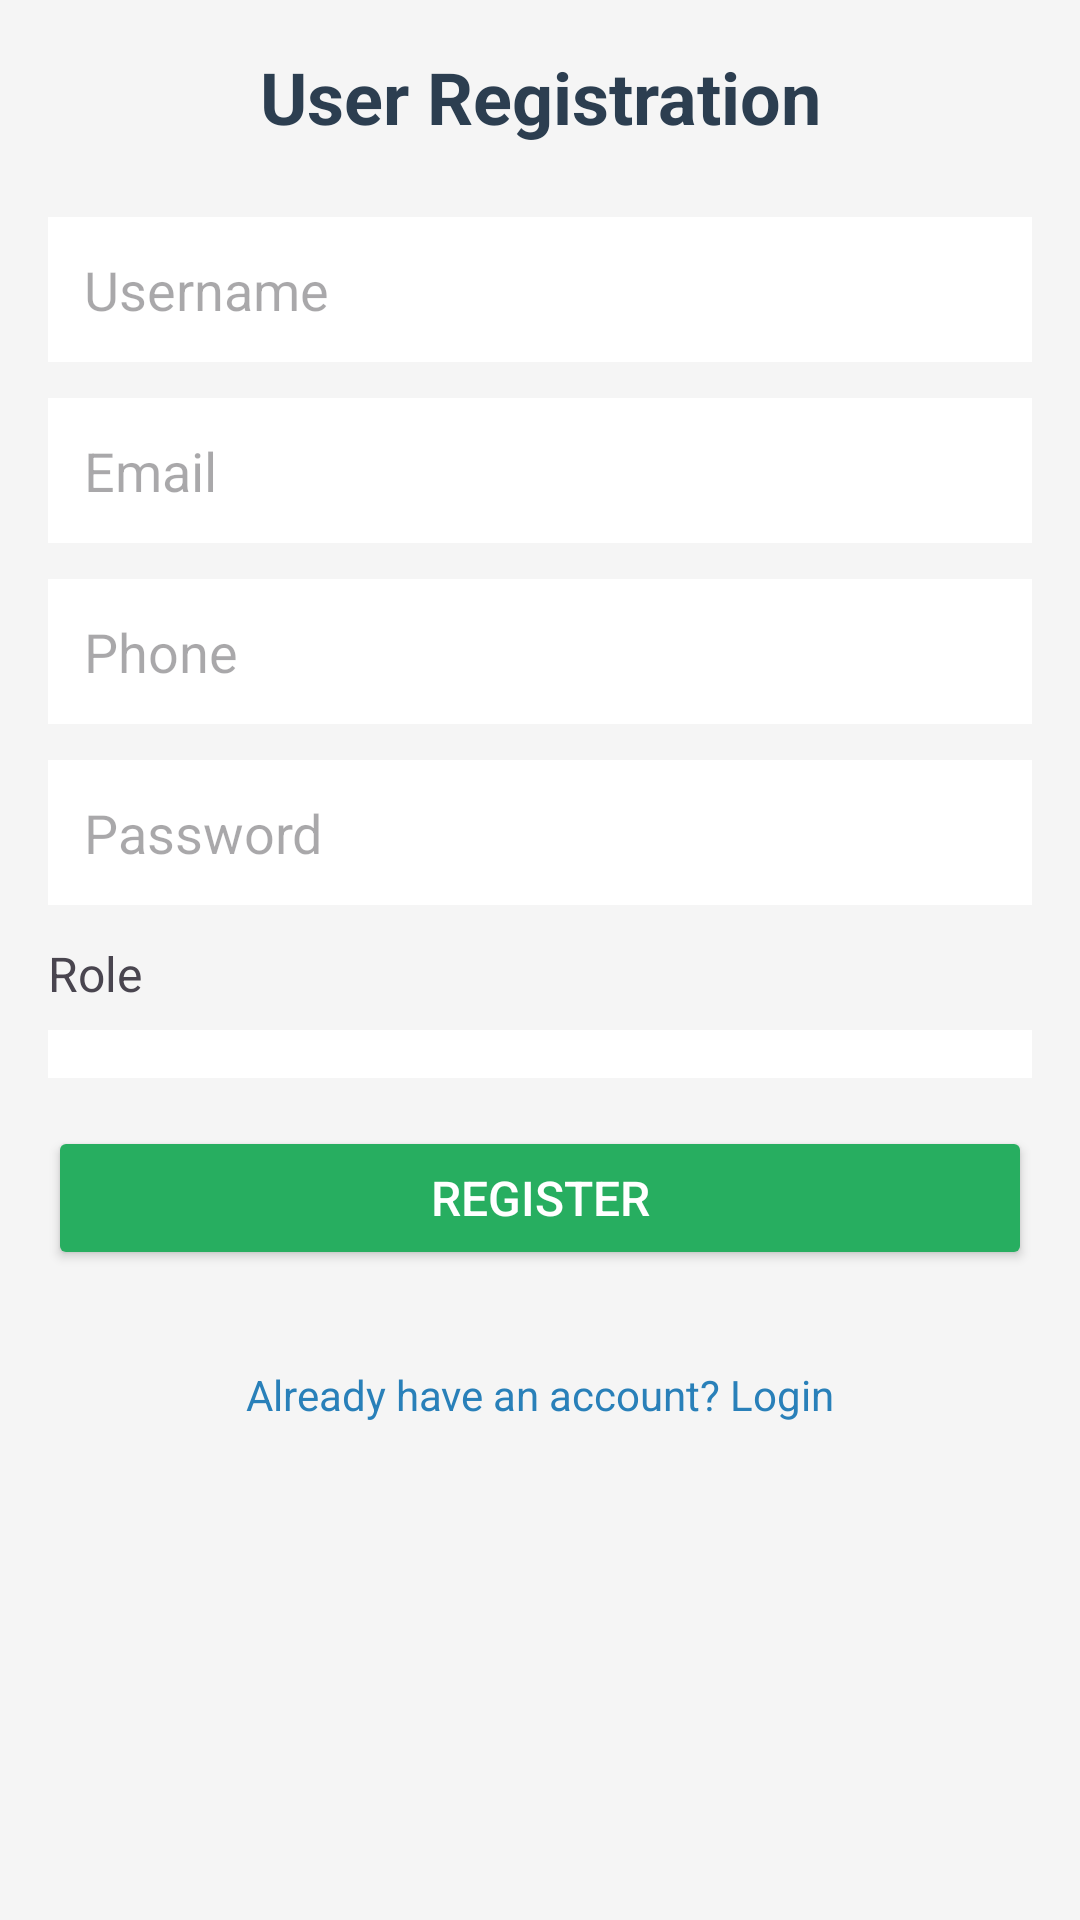

Here is an Android app screen rendered from its layout file. Give the layout XML and the strings, colors and styles it references.
<!-- AndroidManifest.xml: application theme Theme.Bungalowapp -->
<!-- res/layout/activity_register.xml -->
<?xml version="1.0" encoding="utf-8"?>
<ScrollView xmlns:android="http://schemas.android.com/apk/res/android"
    android:layout_width="match_parent"
    android:layout_height="match_parent"
    android:padding="16dp"
    android:background="#f5f5f5">

    <LinearLayout
        android:orientation="vertical"
        android:layout_width="match_parent"
        android:layout_height="wrap_content">

        <TextView
            android:layout_width="match_parent"
            android:layout_height="wrap_content"
            android:text="User Registration"
            android:textSize="24sp"
            android:textStyle="bold"
            android:textColor="#2c3e50"
            android:gravity="center"
            android:layout_marginBottom="24dp" />

        <EditText
            android:id="@+id/etUsername"
            android:layout_width="match_parent"
            android:layout_height="wrap_content"
            android:hint="Username"
            android:inputType="textPersonName"
            android:background="#fff"
            android:padding="12dp"
            android:layout_marginBottom="12dp"/>

        <EditText
            android:id="@+id/etEmail"
            android:layout_width="match_parent"
            android:layout_height="wrap_content"
            android:hint="Email"
            android:inputType="textEmailAddress"
            android:background="#fff"
            android:padding="12dp"
            android:layout_marginBottom="12dp"/>

        <EditText
            android:id="@+id/etPhone"
            android:layout_width="match_parent"
            android:layout_height="wrap_content"
            android:hint="Phone"
            android:inputType="phone"
            android:background="#fff"
            android:padding="12dp"
            android:layout_marginBottom="12dp"/>

        <EditText
            android:id="@+id/etPassword"
            android:layout_width="match_parent"
            android:layout_height="wrap_content"
            android:hint="Password"
            android:inputType="textPassword"
            android:background="#fff"
            android:padding="12dp"
            android:layout_marginBottom="12dp"/>

        <TextView
            android:layout_width="match_parent"
            android:layout_height="wrap_content"
            android:text="Role"
            android:textSize="16sp"
            android:layout_marginBottom="8dp"/>

        <Spinner
            android:id="@+id/spinnerRole"
            android:layout_width="match_parent"
            android:layout_height="wrap_content"
            android:background="#fff"
            android:padding="8dp"
            android:layout_marginBottom="16dp"/>

        <Button
            android:id="@+id/btnRegister"
            android:layout_width="match_parent"
            android:layout_height="wrap_content"
            android:text="Register"
            android:backgroundTint="#27ae60"
            android:textColor="#fff"
            android:padding="12dp"
            android:textSize="16sp"/>

        <TextView
            android:id="@+id/tvLoginRedirect"
            android:layout_width="match_parent"
            android:layout_height="wrap_content"
            android:text="Already have an account? Login"
            android:textColor="#2980b9"
            android:gravity="center"
            android:padding="12dp"
            android:layout_marginTop="20dp"/>
    </LinearLayout>
</ScrollView>
<!-- resources referenced by this layout -->
<resources>
  <style name="Theme.Bungalowapp" parent="Base.Theme.Bungalowapp" />
  <style name="Base.Theme.Bungalowapp" parent="Theme.Material3.DayNight.NoActionBar">
          
          
      </style>
</resources>
